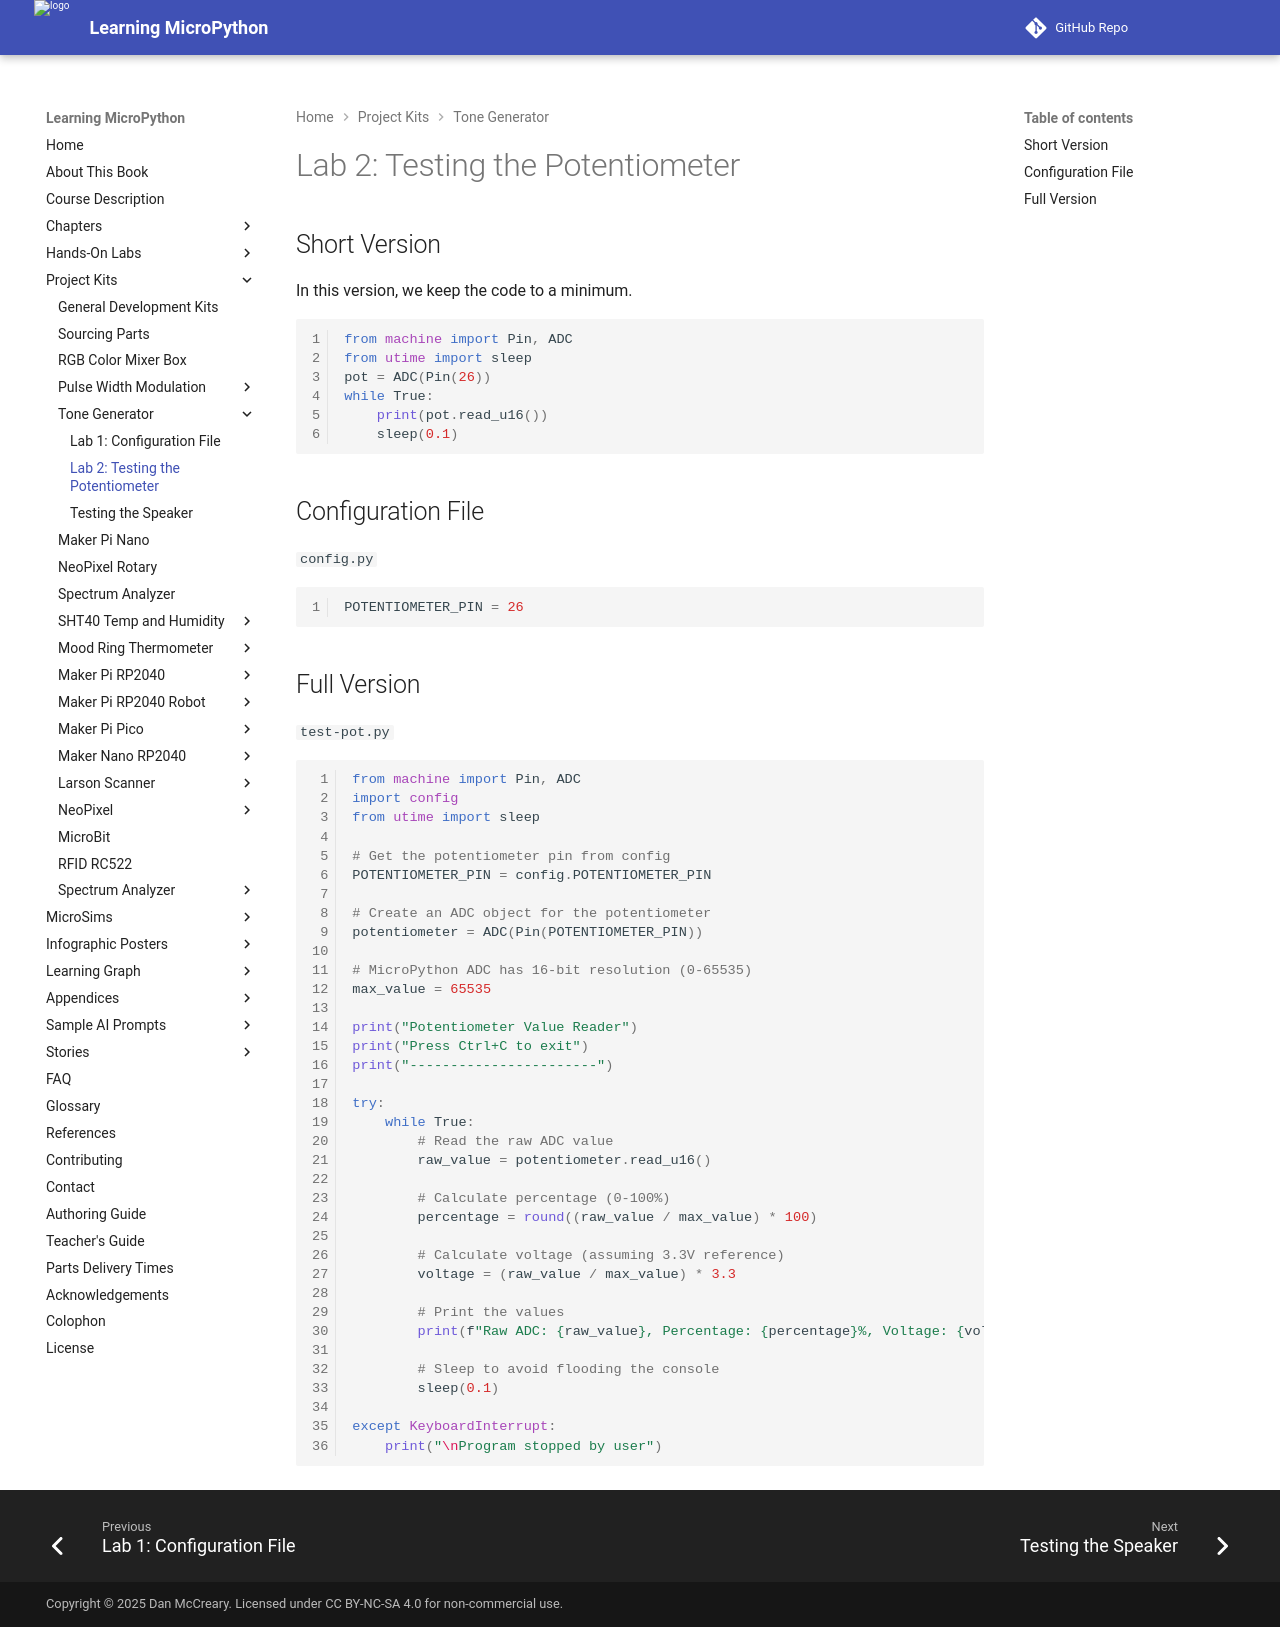

repository: dmccreary/learning-micropython · page: kits/tone-generator/lab-2-pot/index.html · generator: mkdocs

# Lab 2: Testing the Potentiometer

## Short Version

In this version, we keep the code to a minimum.

```python
from machine import Pin, ADC
from utime import sleep
pot = ADC(Pin(26))
while True:
    print(pot.read_u16())
    sleep(0.1)
```

## Configuration File

`config.py`
```python
POTENTIOMETER_PIN = 26
```

## Full Version

`test-pot.py`
```python
from machine import Pin, ADC
import config
from utime import sleep

# Get the potentiometer pin from config
POTENTIOMETER_PIN = config.POTENTIOMETER_PIN

# Create an ADC object for the potentiometer
potentiometer = ADC(Pin(POTENTIOMETER_PIN))

# MicroPython ADC has 16-bit resolution (0-65535)
max_value = 65535

print("Potentiometer Value Reader")
print("Press Ctrl+C to exit")
print("-----------------------")

try:
    while True:
        # Read the raw ADC value
        raw_value = potentiometer.read_u16()
        
        # Calculate percentage (0-100%)
        percentage = round((raw_value / max_value) * 100)
        
        # Calculate voltage (assuming 3.3V reference)
        voltage = (raw_value / max_value) * 3.3
        
        # Print the values
        print(f"Raw ADC: {raw_value}, Percentage: {percentage}%, Voltage: {voltage:.2f}V")
        
        # Sleep to avoid flooding the console
        sleep(0.1)
        
except KeyboardInterrupt:
    print("\nProgram stopped by user")
```
